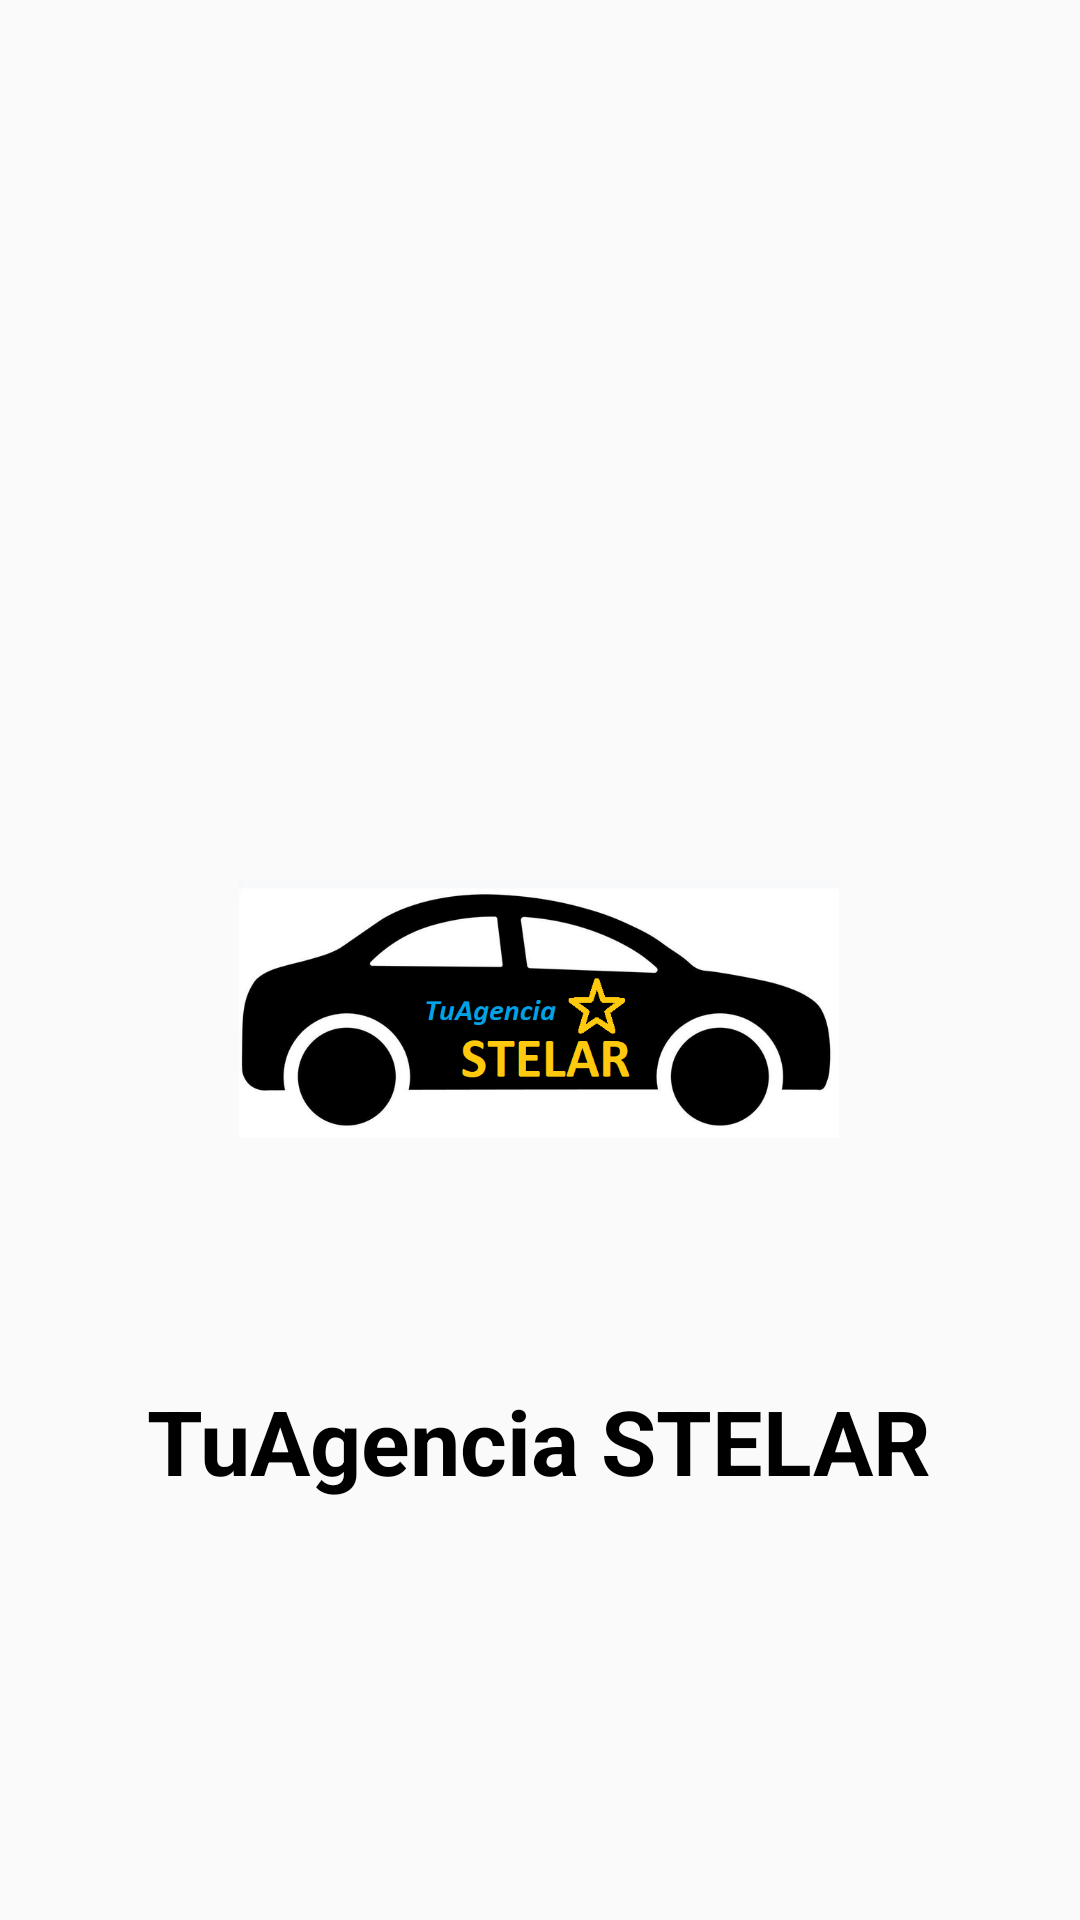

Android layout source for this screen:
<!-- AndroidManifest.xml: application theme Theme.Kuruma -->
<!-- res/layout/activity_splash_screen.xml -->
<?xml version="1.0" encoding="utf-8"?>
<androidx.constraintlayout.widget.ConstraintLayout xmlns:android="http://schemas.android.com/apk/res/android"
    xmlns:app="http://schemas.android.com/apk/res-auto"
    xmlns:tools="http://schemas.android.com/tools"
    android:id="@+id/main"
    android:layout_width="match_parent"
    android:layout_height="match_parent"
    tools:context=".SplashScreen">

    <ImageView
        android:id="@+id/imageView"
        android:layout_width="200dp"
        android:layout_height="200dp"
        android:layout_marginTop="236dp"
        android:src="@drawable/ic_tuagencia"
        app:layout_constraintEnd_toEndOf="parent"
        app:layout_constraintHorizontal_bias="0.497"
        app:layout_constraintStart_toStartOf="parent"
        app:layout_constraintTop_toTopOf="parent" />

    <TextView
        android:layout_width="wrap_content"
        android:layout_height="wrap_content"
        android:layout_marginTop="24dp"
        android:text="TuAgencia STELAR"
        android:textColor="@color/black"
        android:textSize="30dp"
        android:textStyle="bold"
        app:layout_constraintEnd_toEndOf="parent"
        app:layout_constraintHorizontal_bias="0.496"
        app:layout_constraintStart_toStartOf="parent"
        app:layout_constraintTop_toBottomOf="@+id/imageView" />

</androidx.constraintlayout.widget.ConstraintLayout>
<!-- resources referenced by this layout -->
<resources>
  <!-- drawable ic_tuagencia: png bitmap (drawable, 56286 bytes) -->
  <style name="Theme.Kuruma" parent="Theme.AppCompat.Light.NoActionBar">
          
          <item name="colorPrimary">@color/purple_500</item>
          <item name="colorPrimaryVariant">@color/purple_700</item>
          <item name="colorOnPrimary">@color/white</item>
          
          <item name="colorSecondary">@color/teal_200</item>
          <item name="colorSecondaryVariant">@color/teal_700</item>
          <item name="colorOnSecondary">@color/black</item>
          
          <item name="android:statusBarColor">?attr/colorPrimaryVariant</item>
          
      </style>
  <!-- not gathered from this repository: default colours our renderer supplied (Android Studio template values) -->
  <color name="purple_500">#FF6200EE</color>
  <color name="purple_700">#FF3700B3</color>
  <color name="teal_200">#FF03DAC5</color>
  <color name="teal_700">#FF018786</color>
  <color name="black">#FF000000</color>
  <color name="white">#FFFFFFFF</color>
</resources>
